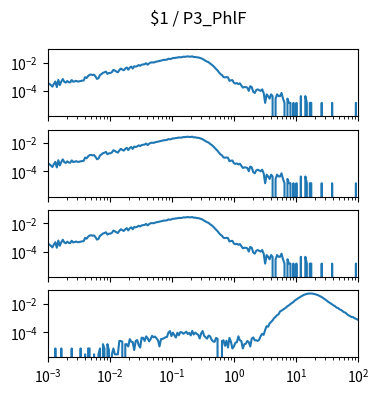

The matplotlib source for this figure: (Note: this script raises an exception after producing the figure.)
import matplotlib.pyplot as plt
import numpy as np

num_plots = 4

fig, ax = plt.subplots(num_plots, 1, sharex=True, sharey=True)
fig.set_size_inches(4, 1*num_plots)

fig.suptitle("$1 / P3_PhlF")

for a in ax:
    a.set_xscale('log')
    a.set_yscale('log')
    a.set_xlim(1.000000e-03, 1.000000e+02)

ax[0].plot([1.000000e-03,1.056818e-03,1.116863e-03,1.180321e-03,1.247384e-03,1.318257e-03,1.393157e-03,1.472313e-03,1.555966e-03,1.644372e-03,1.737801e-03,1.836538e-03,1.940886e-03,2.051162e-03,2.167704e-03,2.290868e-03,2.421029e-03,2.558586e-03,2.703958e-03,2.857591e-03,3.019952e-03,3.191538e-03,3.372873e-03,3.564511e-03,3.767038e-03,3.981072e-03,4.207266e-03,4.446313e-03,4.698941e-03,4.965923e-03,5.248075e-03,5.546257e-03,5.861382e-03,6.194411e-03,6.546362e-03,6.918310e-03,7.311391e-03,7.726806e-03,8.165824e-03,8.629785e-03,9.120108e-03,9.638290e-03,1.018591e-02,1.076465e-02,1.137627e-02,1.202264e-02,1.270574e-02,1.342765e-02,1.419058e-02,1.499685e-02,1.584893e-02,1.674943e-02,1.770109e-02,1.870682e-02,1.976970e-02,2.089296e-02,2.208005e-02,2.333458e-02,2.466039e-02,2.606154e-02,2.754229e-02,2.910717e-02,3.076097e-02,3.250873e-02,3.435579e-02,3.630781e-02,3.837072e-02,4.055085e-02,4.285485e-02,4.528976e-02,4.786301e-02,5.058247e-02,5.345644e-02,5.649370e-02,5.970353e-02,6.309573e-02,6.668068e-02,7.046931e-02,7.447320e-02,7.870458e-02,8.317638e-02,8.790225e-02,9.289664e-02,9.817479e-02,1.037528e-01,1.096478e-01,1.158777e-01,1.224616e-01,1.294196e-01,1.367729e-01,1.445440e-01,1.527566e-01,1.614359e-01,1.706082e-01,1.803018e-01,1.905461e-01,2.013724e-01,2.128139e-01,2.249055e-01,2.376840e-01,2.511886e-01,2.654606e-01,2.805434e-01,2.964831e-01,3.133286e-01,3.311311e-01,3.499452e-01,3.698282e-01,3.908409e-01,4.130475e-01,4.365158e-01,4.613176e-01,4.875285e-01,5.152286e-01,5.445027e-01,5.754399e-01,6.081350e-01,6.426877e-01,6.792036e-01,7.177943e-01,7.585776e-01,8.016781e-01,8.472274e-01,8.953648e-01,9.462372e-01,1.000000e+00,1.056818e+00,1.116863e+00,1.180321e+00,1.247384e+00,1.318257e+00,1.393157e+00,1.472313e+00,1.555966e+00,1.644372e+00,1.737801e+00,1.836538e+00,1.940886e+00,2.051162e+00,2.167704e+00,2.290868e+00,2.421029e+00,2.558586e+00,2.703958e+00,2.857591e+00,3.019952e+00,3.191538e+00,3.372873e+00,3.564511e+00,3.767038e+00,3.981072e+00,4.207266e+00,4.446313e+00,4.698941e+00,4.965923e+00,5.248075e+00,5.546257e+00,5.861382e+00,6.194411e+00,6.546362e+00,6.918310e+00,7.311391e+00,7.726806e+00,8.165824e+00,8.629785e+00,9.120108e+00,9.638290e+00,1.018591e+01,1.076465e+01,1.137627e+01,1.202264e+01,1.270574e+01,1.342765e+01,1.419058e+01,1.499685e+01,1.584893e+01,1.674943e+01,1.770109e+01,1.870682e+01,1.976970e+01,2.089296e+01,2.208005e+01,2.333458e+01,2.466039e+01,2.606154e+01,2.754229e+01,2.910717e+01,3.076097e+01,3.250873e+01,3.435579e+01,3.630781e+01,3.837072e+01,4.055085e+01,4.285485e+01,4.528976e+01,4.786301e+01,5.058247e+01,5.345644e+01,5.649370e+01,5.970353e+01,6.309573e+01,6.668068e+01,7.046931e+01,7.447320e+01,7.870458e+01,8.317638e+01,8.790225e+01,9.289664e+01,9.817479e+01,1.037528e+02,1.096478e+02,1.158777e+02,1.224616e+02,1.294196e+02,1.367729e+02,1.445440e+02,1.527566e+02,1.614359e+02,1.706082e+02,1.803018e+02,1.905461e+02,2.013724e+02,2.128139e+02,2.249055e+02,2.376840e+02,2.511886e+02,2.654606e+02,2.805434e+02,2.964831e+02,3.133286e+02,3.311311e+02,3.499452e+02,3.698282e+02,3.908409e+02,4.130475e+02,4.365158e+02,4.613176e+02,4.875285e+02,5.152286e+02,5.445027e+02,5.754399e+02,6.081350e+02,6.426877e+02,6.792036e+02,7.177943e+02,7.585776e+02,8.016781e+02,8.472274e+02,8.953648e+02,9.462372e+02,], [3.699484e-04,3.255546e-04,2.663628e-04,2.071711e-04,3.255546e-04,4.735339e-04,1.923731e-04,6.215132e-04,2.663628e-04,4.735339e-04,7.103008e-04,4.587360e-04,3.995442e-04,5.179277e-04,4.291401e-04,4.143422e-04,6.067153e-04,4.587360e-04,4.883318e-04,5.327256e-04,4.735339e-04,4.883318e-04,5.179277e-04,5.475236e-04,5.623215e-04,9.618657e-04,8.434822e-04,1.154239e-03,1.405804e-03,1.479793e-03,1.361410e-03,1.435400e-03,1.065451e-03,7.250988e-04,8.138864e-04,1.346612e-03,1.598177e-03,1.953327e-03,2.116105e-03,2.397265e-03,1.642571e-03,1.894136e-03,1.923731e-03,2.175296e-03,3.151960e-03,2.811607e-03,2.397265e-03,2.130903e-03,3.018779e-03,3.921453e-03,3.344333e-03,2.959587e-03,3.877059e-03,4.661349e-03,3.240748e-03,4.528168e-03,5.356852e-03,3.921453e-03,5.682407e-03,5.312458e-03,5.859982e-03,6.895837e-03,6.141143e-03,7.295382e-03,7.680128e-03,7.946491e-03,9.293103e-03,7.265786e-03,8.923154e-03,1.040295e-02,1.058052e-02,1.043254e-02,1.137961e-02,1.220830e-02,1.263744e-02,1.340693e-02,1.420602e-02,1.530106e-02,1.604096e-02,1.612975e-02,1.666247e-02,1.945928e-02,1.820146e-02,1.932610e-02,2.166418e-02,2.139781e-02,2.272963e-02,2.312917e-02,2.496412e-02,2.426861e-02,2.460896e-02,2.687305e-02,2.638472e-02,2.740577e-02,2.838244e-02,2.697663e-02,2.725779e-02,2.835284e-02,2.537846e-02,2.583719e-02,2.407624e-02,2.380988e-02,2.240407e-02,2.025837e-02,1.866020e-02,1.581899e-02,1.376208e-02,1.203072e-02,1.099487e-02,8.819569e-03,7.472957e-03,6.081951e-03,4.720541e-03,3.729079e-03,2.856001e-03,2.086509e-03,1.583379e-03,1.361410e-03,9.766637e-04,9.322699e-04,9.766637e-04,9.322699e-04,5.327256e-04,5.771194e-04,5.919174e-04,3.847463e-04,3.403525e-04,3.699484e-04,3.107566e-04,3.551504e-04,2.515649e-04,1.775752e-04,1.923731e-04,1.923731e-04,1.775752e-04,1.035855e-04,2.219690e-04,1.923731e-04,8.878761e-05,7.398967e-05,1.183835e-04,1.331814e-04,1.183835e-04,1.035855e-04,1.331814e-04,7.398967e-05,1.479793e-05,5.919174e-05,4.439380e-05,2.959587e-05,5.919174e-05,4.439380e-05,0.000000e+00,2.959587e-05,5.919174e-05,4.439380e-05,4.439380e-05,7.398967e-05,2.959587e-05,1.479793e-05,0.000000e+00,2.959587e-05,1.479793e-05,1.479793e-05,0.000000e+00,1.479793e-05,0.000000e+00,1.479793e-05,0.000000e+00,0.000000e+00,4.439380e-05,0.000000e+00,0.000000e+00,4.439380e-05,1.479793e-05,0.000000e+00,1.479793e-05,1.479793e-05,0.000000e+00,0.000000e+00,0.000000e+00,0.000000e+00,0.000000e+00,0.000000e+00,1.479793e-05,0.000000e+00,0.000000e+00,0.000000e+00,0.000000e+00,0.000000e+00,0.000000e+00,1.479793e-05,0.000000e+00,0.000000e+00,0.000000e+00,0.000000e+00,0.000000e+00,0.000000e+00,0.000000e+00,0.000000e+00,0.000000e+00,0.000000e+00,0.000000e+00,0.000000e+00,0.000000e+00,0.000000e+00,0.000000e+00,1.479793e-05,0.000000e+00,0.000000e+00,0.000000e+00,0.000000e+00,0.000000e+00,0.000000e+00,0.000000e+00,0.000000e+00,0.000000e+00,0.000000e+00,0.000000e+00,0.000000e+00,0.000000e+00,0.000000e+00,0.000000e+00,0.000000e+00,0.000000e+00,0.000000e+00,0.000000e+00,0.000000e+00,0.000000e+00,0.000000e+00,0.000000e+00,0.000000e+00,0.000000e+00,0.000000e+00,0.000000e+00,0.000000e+00,0.000000e+00,0.000000e+00,0.000000e+00,0.000000e+00,0.000000e+00,0.000000e+00,0.000000e+00,0.000000e+00,0.000000e+00,0.000000e+00,0.000000e+00,0.000000e+00,0.000000e+00,0.000000e+00,])
ax[1].plot([1.000000e-03,1.056818e-03,1.116863e-03,1.180321e-03,1.247384e-03,1.318257e-03,1.393157e-03,1.472313e-03,1.555966e-03,1.644372e-03,1.737801e-03,1.836538e-03,1.940886e-03,2.051162e-03,2.167704e-03,2.290868e-03,2.421029e-03,2.558586e-03,2.703958e-03,2.857591e-03,3.019952e-03,3.191538e-03,3.372873e-03,3.564511e-03,3.767038e-03,3.981072e-03,4.207266e-03,4.446313e-03,4.698941e-03,4.965923e-03,5.248075e-03,5.546257e-03,5.861382e-03,6.194411e-03,6.546362e-03,6.918310e-03,7.311391e-03,7.726806e-03,8.165824e-03,8.629785e-03,9.120108e-03,9.638290e-03,1.018591e-02,1.076465e-02,1.137627e-02,1.202264e-02,1.270574e-02,1.342765e-02,1.419058e-02,1.499685e-02,1.584893e-02,1.674943e-02,1.770109e-02,1.870682e-02,1.976970e-02,2.089296e-02,2.208005e-02,2.333458e-02,2.466039e-02,2.606154e-02,2.754229e-02,2.910717e-02,3.076097e-02,3.250873e-02,3.435579e-02,3.630781e-02,3.837072e-02,4.055085e-02,4.285485e-02,4.528976e-02,4.786301e-02,5.058247e-02,5.345644e-02,5.649370e-02,5.970353e-02,6.309573e-02,6.668068e-02,7.046931e-02,7.447320e-02,7.870458e-02,8.317638e-02,8.790225e-02,9.289664e-02,9.817479e-02,1.037528e-01,1.096478e-01,1.158777e-01,1.224616e-01,1.294196e-01,1.367729e-01,1.445440e-01,1.527566e-01,1.614359e-01,1.706082e-01,1.803018e-01,1.905461e-01,2.013724e-01,2.128139e-01,2.249055e-01,2.376840e-01,2.511886e-01,2.654606e-01,2.805434e-01,2.964831e-01,3.133286e-01,3.311311e-01,3.499452e-01,3.698282e-01,3.908409e-01,4.130475e-01,4.365158e-01,4.613176e-01,4.875285e-01,5.152286e-01,5.445027e-01,5.754399e-01,6.081350e-01,6.426877e-01,6.792036e-01,7.177943e-01,7.585776e-01,8.016781e-01,8.472274e-01,8.953648e-01,9.462372e-01,1.000000e+00,1.056818e+00,1.116863e+00,1.180321e+00,1.247384e+00,1.318257e+00,1.393157e+00,1.472313e+00,1.555966e+00,1.644372e+00,1.737801e+00,1.836538e+00,1.940886e+00,2.051162e+00,2.167704e+00,2.290868e+00,2.421029e+00,2.558586e+00,2.703958e+00,2.857591e+00,3.019952e+00,3.191538e+00,3.372873e+00,3.564511e+00,3.767038e+00,3.981072e+00,4.207266e+00,4.446313e+00,4.698941e+00,4.965923e+00,5.248075e+00,5.546257e+00,5.861382e+00,6.194411e+00,6.546362e+00,6.918310e+00,7.311391e+00,7.726806e+00,8.165824e+00,8.629785e+00,9.120108e+00,9.638290e+00,1.018591e+01,1.076465e+01,1.137627e+01,1.202264e+01,1.270574e+01,1.342765e+01,1.419058e+01,1.499685e+01,1.584893e+01,1.674943e+01,1.770109e+01,1.870682e+01,1.976970e+01,2.089296e+01,2.208005e+01,2.333458e+01,2.466039e+01,2.606154e+01,2.754229e+01,2.910717e+01,3.076097e+01,3.250873e+01,3.435579e+01,3.630781e+01,3.837072e+01,4.055085e+01,4.285485e+01,4.528976e+01,4.786301e+01,5.058247e+01,5.345644e+01,5.649370e+01,5.970353e+01,6.309573e+01,6.668068e+01,7.046931e+01,7.447320e+01,7.870458e+01,8.317638e+01,8.790225e+01,9.289664e+01,9.817479e+01,1.037528e+02,1.096478e+02,1.158777e+02,1.224616e+02,1.294196e+02,1.367729e+02,1.445440e+02,1.527566e+02,1.614359e+02,1.706082e+02,1.803018e+02,1.905461e+02,2.013724e+02,2.128139e+02,2.249055e+02,2.376840e+02,2.511886e+02,2.654606e+02,2.805434e+02,2.964831e+02,3.133286e+02,3.311311e+02,3.499452e+02,3.698282e+02,3.908409e+02,4.130475e+02,4.365158e+02,4.613176e+02,4.875285e+02,5.152286e+02,5.445027e+02,5.754399e+02,6.081350e+02,6.426877e+02,6.792036e+02,7.177943e+02,7.585776e+02,8.016781e+02,8.472274e+02,8.953648e+02,9.462372e+02,], [3.699484e-04,3.255546e-04,2.663628e-04,2.071711e-04,3.255546e-04,4.735339e-04,1.923731e-04,6.215132e-04,2.663628e-04,4.735339e-04,7.103008e-04,4.587360e-04,3.995442e-04,5.179277e-04,4.291401e-04,4.143422e-04,6.067153e-04,4.587360e-04,4.883318e-04,5.327256e-04,4.735339e-04,4.883318e-04,5.179277e-04,5.475236e-04,5.623215e-04,9.618657e-04,8.434822e-04,1.154239e-03,1.405804e-03,1.479793e-03,1.361410e-03,1.435400e-03,1.065451e-03,7.250988e-04,8.138864e-04,1.346612e-03,1.598177e-03,1.953327e-03,2.116105e-03,2.397265e-03,1.642571e-03,1.894136e-03,1.923731e-03,2.175296e-03,3.151960e-03,2.811607e-03,2.397265e-03,2.130903e-03,3.018779e-03,3.921453e-03,3.344333e-03,2.959587e-03,3.877059e-03,4.661349e-03,3.240748e-03,4.528168e-03,5.356852e-03,3.921453e-03,5.682407e-03,5.312458e-03,5.859982e-03,6.895837e-03,6.141143e-03,7.295382e-03,7.680128e-03,7.946491e-03,9.293103e-03,7.265786e-03,8.923154e-03,1.040295e-02,1.058052e-02,1.043254e-02,1.137961e-02,1.220830e-02,1.263744e-02,1.340693e-02,1.420602e-02,1.530106e-02,1.604096e-02,1.612975e-02,1.666247e-02,1.945928e-02,1.820146e-02,1.932610e-02,2.166418e-02,2.139781e-02,2.272963e-02,2.312917e-02,2.496412e-02,2.426861e-02,2.460896e-02,2.687305e-02,2.638472e-02,2.740577e-02,2.838244e-02,2.697663e-02,2.725779e-02,2.835284e-02,2.537846e-02,2.583719e-02,2.407624e-02,2.380988e-02,2.240407e-02,2.025837e-02,1.866020e-02,1.581899e-02,1.376208e-02,1.203072e-02,1.099487e-02,8.819569e-03,7.472957e-03,6.081951e-03,4.720541e-03,3.729079e-03,2.856001e-03,2.086509e-03,1.583379e-03,1.361410e-03,9.766637e-04,9.322699e-04,9.766637e-04,9.322699e-04,5.327256e-04,5.771194e-04,5.919174e-04,3.847463e-04,3.403525e-04,3.699484e-04,3.107566e-04,3.551504e-04,2.515649e-04,1.775752e-04,1.923731e-04,1.923731e-04,1.775752e-04,1.035855e-04,2.219690e-04,1.923731e-04,8.878761e-05,7.398967e-05,1.183835e-04,1.331814e-04,1.183835e-04,1.035855e-04,1.331814e-04,7.398967e-05,1.479793e-05,5.919174e-05,4.439380e-05,2.959587e-05,5.919174e-05,4.439380e-05,0.000000e+00,2.959587e-05,5.919174e-05,4.439380e-05,4.439380e-05,7.398967e-05,2.959587e-05,1.479793e-05,0.000000e+00,2.959587e-05,1.479793e-05,1.479793e-05,0.000000e+00,1.479793e-05,0.000000e+00,1.479793e-05,0.000000e+00,0.000000e+00,4.439380e-05,0.000000e+00,0.000000e+00,4.439380e-05,1.479793e-05,0.000000e+00,1.479793e-05,1.479793e-05,0.000000e+00,0.000000e+00,0.000000e+00,0.000000e+00,0.000000e+00,0.000000e+00,1.479793e-05,0.000000e+00,0.000000e+00,0.000000e+00,0.000000e+00,0.000000e+00,0.000000e+00,1.479793e-05,0.000000e+00,0.000000e+00,0.000000e+00,0.000000e+00,0.000000e+00,0.000000e+00,0.000000e+00,0.000000e+00,0.000000e+00,0.000000e+00,0.000000e+00,0.000000e+00,0.000000e+00,0.000000e+00,0.000000e+00,1.479793e-05,0.000000e+00,0.000000e+00,0.000000e+00,0.000000e+00,0.000000e+00,0.000000e+00,0.000000e+00,0.000000e+00,0.000000e+00,0.000000e+00,0.000000e+00,0.000000e+00,0.000000e+00,0.000000e+00,0.000000e+00,0.000000e+00,0.000000e+00,0.000000e+00,0.000000e+00,0.000000e+00,0.000000e+00,0.000000e+00,0.000000e+00,0.000000e+00,0.000000e+00,0.000000e+00,0.000000e+00,0.000000e+00,0.000000e+00,0.000000e+00,0.000000e+00,0.000000e+00,0.000000e+00,0.000000e+00,0.000000e+00,0.000000e+00,0.000000e+00,0.000000e+00,0.000000e+00,0.000000e+00,0.000000e+00,0.000000e+00,])
ax[2].plot([1.000000e-03,1.056818e-03,1.116863e-03,1.180321e-03,1.247384e-03,1.318257e-03,1.393157e-03,1.472313e-03,1.555966e-03,1.644372e-03,1.737801e-03,1.836538e-03,1.940886e-03,2.051162e-03,2.167704e-03,2.290868e-03,2.421029e-03,2.558586e-03,2.703958e-03,2.857591e-03,3.019952e-03,3.191538e-03,3.372873e-03,3.564511e-03,3.767038e-03,3.981072e-03,4.207266e-03,4.446313e-03,4.698941e-03,4.965923e-03,5.248075e-03,5.546257e-03,5.861382e-03,6.194411e-03,6.546362e-03,6.918310e-03,7.311391e-03,7.726806e-03,8.165824e-03,8.629785e-03,9.120108e-03,9.638290e-03,1.018591e-02,1.076465e-02,1.137627e-02,1.202264e-02,1.270574e-02,1.342765e-02,1.419058e-02,1.499685e-02,1.584893e-02,1.674943e-02,1.770109e-02,1.870682e-02,1.976970e-02,2.089296e-02,2.208005e-02,2.333458e-02,2.466039e-02,2.606154e-02,2.754229e-02,2.910717e-02,3.076097e-02,3.250873e-02,3.435579e-02,3.630781e-02,3.837072e-02,4.055085e-02,4.285485e-02,4.528976e-02,4.786301e-02,5.058247e-02,5.345644e-02,5.649370e-02,5.970353e-02,6.309573e-02,6.668068e-02,7.046931e-02,7.447320e-02,7.870458e-02,8.317638e-02,8.790225e-02,9.289664e-02,9.817479e-02,1.037528e-01,1.096478e-01,1.158777e-01,1.224616e-01,1.294196e-01,1.367729e-01,1.445440e-01,1.527566e-01,1.614359e-01,1.706082e-01,1.803018e-01,1.905461e-01,2.013724e-01,2.128139e-01,2.249055e-01,2.376840e-01,2.511886e-01,2.654606e-01,2.805434e-01,2.964831e-01,3.133286e-01,3.311311e-01,3.499452e-01,3.698282e-01,3.908409e-01,4.130475e-01,4.365158e-01,4.613176e-01,4.875285e-01,5.152286e-01,5.445027e-01,5.754399e-01,6.081350e-01,6.426877e-01,6.792036e-01,7.177943e-01,7.585776e-01,8.016781e-01,8.472274e-01,8.953648e-01,9.462372e-01,1.000000e+00,1.056818e+00,1.116863e+00,1.180321e+00,1.247384e+00,1.318257e+00,1.393157e+00,1.472313e+00,1.555966e+00,1.644372e+00,1.737801e+00,1.836538e+00,1.940886e+00,2.051162e+00,2.167704e+00,2.290868e+00,2.421029e+00,2.558586e+00,2.703958e+00,2.857591e+00,3.019952e+00,3.191538e+00,3.372873e+00,3.564511e+00,3.767038e+00,3.981072e+00,4.207266e+00,4.446313e+00,4.698941e+00,4.965923e+00,5.248075e+00,5.546257e+00,5.861382e+00,6.194411e+00,6.546362e+00,6.918310e+00,7.311391e+00,7.726806e+00,8.165824e+00,8.629785e+00,9.120108e+00,9.638290e+00,1.018591e+01,1.076465e+01,1.137627e+01,1.202264e+01,1.270574e+01,1.342765e+01,1.419058e+01,1.499685e+01,1.584893e+01,1.674943e+01,1.770109e+01,1.870682e+01,1.976970e+01,2.089296e+01,2.208005e+01,2.333458e+01,2.466039e+01,2.606154e+01,2.754229e+01,2.910717e+01,3.076097e+01,3.250873e+01,3.435579e+01,3.630781e+01,3.837072e+01,4.055085e+01,4.285485e+01,4.528976e+01,4.786301e+01,5.058247e+01,5.345644e+01,5.649370e+01,5.970353e+01,6.309573e+01,6.668068e+01,7.046931e+01,7.447320e+01,7.870458e+01,8.317638e+01,8.790225e+01,9.289664e+01,9.817479e+01,1.037528e+02,1.096478e+02,1.158777e+02,1.224616e+02,1.294196e+02,1.367729e+02,1.445440e+02,1.527566e+02,1.614359e+02,1.706082e+02,1.803018e+02,1.905461e+02,2.013724e+02,2.128139e+02,2.249055e+02,2.376840e+02,2.511886e+02,2.654606e+02,2.805434e+02,2.964831e+02,3.133286e+02,3.311311e+02,3.499452e+02,3.698282e+02,3.908409e+02,4.130475e+02,4.365158e+02,4.613176e+02,4.875285e+02,5.152286e+02,5.445027e+02,5.754399e+02,6.081350e+02,6.426877e+02,6.792036e+02,7.177943e+02,7.585776e+02,8.016781e+02,8.472274e+02,8.953648e+02,9.462372e+02,], [3.699484e-04,3.255546e-04,2.663628e-04,2.071711e-04,3.255546e-04,4.735339e-04,1.923731e-04,6.215132e-04,2.663628e-04,4.735339e-04,7.103008e-04,4.587360e-04,3.995442e-04,5.179277e-04,4.291401e-04,4.143422e-04,6.067153e-04,4.587360e-04,4.883318e-04,5.327256e-04,4.735339e-04,4.883318e-04,5.179277e-04,5.475236e-04,5.623215e-04,9.618657e-04,8.434822e-04,1.154239e-03,1.405804e-03,1.479793e-03,1.361410e-03,1.435400e-03,1.065451e-03,7.250988e-04,8.138864e-04,1.346612e-03,1.598177e-03,1.953327e-03,2.116105e-03,2.397265e-03,1.642571e-03,1.894136e-03,1.923731e-03,2.175296e-03,3.151960e-03,2.811607e-03,2.397265e-03,2.130903e-03,3.018779e-03,3.921453e-03,3.344333e-03,2.959587e-03,3.877059e-03,4.661349e-03,3.240748e-03,4.528168e-03,5.356852e-03,3.921453e-03,5.682407e-03,5.312458e-03,5.859982e-03,6.895837e-03,6.141143e-03,7.295382e-03,7.680128e-03,7.946491e-03,9.293103e-03,7.265786e-03,8.923154e-03,1.040295e-02,1.058052e-02,1.043254e-02,1.137961e-02,1.220830e-02,1.263744e-02,1.340693e-02,1.420602e-02,1.530106e-02,1.604096e-02,1.612975e-02,1.666247e-02,1.945928e-02,1.820146e-02,1.932610e-02,2.166418e-02,2.139781e-02,2.272963e-02,2.312917e-02,2.496412e-02,2.426861e-02,2.460896e-02,2.687305e-02,2.638472e-02,2.740577e-02,2.838244e-02,2.697663e-02,2.725779e-02,2.835284e-02,2.537846e-02,2.583719e-02,2.407624e-02,2.380988e-02,2.240407e-02,2.025837e-02,1.866020e-02,1.581899e-02,1.376208e-02,1.203072e-02,1.099487e-02,8.819569e-03,7.472957e-03,6.081951e-03,4.720541e-03,3.729079e-03,2.856001e-03,2.086509e-03,1.583379e-03,1.361410e-03,9.766637e-04,9.322699e-04,9.766637e-04,9.322699e-04,5.327256e-04,5.771194e-04,5.919174e-04,3.847463e-04,3.403525e-04,3.699484e-04,3.107566e-04,3.551504e-04,2.515649e-04,1.775752e-04,1.923731e-04,1.923731e-04,1.775752e-04,1.035855e-04,2.219690e-04,1.923731e-04,8.878761e-05,7.398967e-05,1.183835e-04,1.331814e-04,1.183835e-04,1.035855e-04,1.331814e-04,7.398967e-05,1.479793e-05,5.919174e-05,4.439380e-05,2.959587e-05,5.919174e-05,4.439380e-05,0.000000e+00,2.959587e-05,5.919174e-05,4.439380e-05,4.439380e-05,7.398967e-05,2.959587e-05,1.479793e-05,0.000000e+00,2.959587e-05,1.479793e-05,1.479793e-05,0.000000e+00,1.479793e-05,0.000000e+00,1.479793e-05,0.000000e+00,0.000000e+00,4.439380e-05,0.000000e+00,0.000000e+00,4.439380e-05,1.479793e-05,0.000000e+00,1.479793e-05,1.479793e-05,0.000000e+00,0.000000e+00,0.000000e+00,0.000000e+00,0.000000e+00,0.000000e+00,1.479793e-05,0.000000e+00,0.000000e+00,0.000000e+00,0.000000e+00,0.000000e+00,0.000000e+00,1.479793e-05,0.000000e+00,0.000000e+00,0.000000e+00,0.000000e+00,0.000000e+00,0.000000e+00,0.000000e+00,0.000000e+00,0.000000e+00,0.000000e+00,0.000000e+00,0.000000e+00,0.000000e+00,0.000000e+00,0.000000e+00,1.479793e-05,0.000000e+00,0.000000e+00,0.000000e+00,0.000000e+00,0.000000e+00,0.000000e+00,0.000000e+00,0.000000e+00,0.000000e+00,0.000000e+00,0.000000e+00,0.000000e+00,0.000000e+00,0.000000e+00,0.000000e+00,0.000000e+00,0.000000e+00,0.000000e+00,0.000000e+00,0.000000e+00,0.000000e+00,0.000000e+00,0.000000e+00,0.000000e+00,0.000000e+00,0.000000e+00,0.000000e+00,0.000000e+00,0.000000e+00,0.000000e+00,0.000000e+00,0.000000e+00,0.000000e+00,0.000000e+00,0.000000e+00,0.000000e+00,0.000000e+00,0.000000e+00,0.000000e+00,0.000000e+00,0.000000e+00,0.000000e+00,])
ax[3].plot([1.000000e-03,1.056818e-03,1.116863e-03,1.180321e-03,1.247384e-03,1.318257e-03,1.393157e-03,1.472313e-03,1.555966e-03,1.644372e-03,1.737801e-03,1.836538e-03,1.940886e-03,2.051162e-03,2.167704e-03,2.290868e-03,2.421029e-03,2.558586e-03,2.703958e-03,2.857591e-03,3.019952e-03,3.191538e-03,3.372873e-03,3.564511e-03,3.767038e-03,3.981072e-03,4.207266e-03,4.446313e-03,4.698941e-03,4.965923e-03,5.248075e-03,5.546257e-03,5.861382e-03,6.194411e-03,6.546362e-03,6.918310e-03,7.311391e-03,7.726806e-03,8.165824e-03,8.629785e-03,9.120108e-03,9.638290e-03,1.018591e-02,1.076465e-02,1.137627e-02,1.202264e-02,1.270574e-02,1.342765e-02,1.419058e-02,1.499685e-02,1.584893e-02,1.674943e-02,1.770109e-02,1.870682e-02,1.976970e-02,2.089296e-02,2.208005e-02,2.333458e-02,2.466039e-02,2.606154e-02,2.754229e-02,2.910717e-02,3.076097e-02,3.250873e-02,3.435579e-02,3.630781e-02,3.837072e-02,4.055085e-02,4.285485e-02,4.528976e-02,4.786301e-02,5.058247e-02,5.345644e-02,5.649370e-02,5.970353e-02,6.309573e-02,6.668068e-02,7.046931e-02,7.447320e-02,7.870458e-02,8.317638e-02,8.790225e-02,9.289664e-02,9.817479e-02,1.037528e-01,1.096478e-01,1.158777e-01,1.224616e-01,1.294196e-01,1.367729e-01,1.445440e-01,1.527566e-01,1.614359e-01,1.706082e-01,1.803018e-01,1.905461e-01,2.013724e-01,2.128139e-01,2.249055e-01,2.376840e-01,2.511886e-01,2.654606e-01,2.805434e-01,2.964831e-01,3.133286e-01,3.311311e-01,3.499452e-01,3.698282e-01,3.908409e-01,4.130475e-01,4.365158e-01,4.613176e-01,4.875285e-01,5.152286e-01,5.445027e-01,5.754399e-01,6.081350e-01,6.426877e-01,6.792036e-01,7.177943e-01,7.585776e-01,8.016781e-01,8.472274e-01,8.953648e-01,9.462372e-01,1.000000e+00,1.056818e+00,1.116863e+00,1.180321e+00,1.247384e+00,1.318257e+00,1.393157e+00,1.472313e+00,1.555966e+00,1.644372e+00,1.737801e+00,1.836538e+00,1.940886e+00,2.051162e+00,2.167704e+00,2.290868e+00,2.421029e+00,2.558586e+00,2.703958e+00,2.857591e+00,3.019952e+00,3.191538e+00,3.372873e+00,3.564511e+00,3.767038e+00,3.981072e+00,4.207266e+00,4.446313e+00,4.698941e+00,4.965923e+00,5.248075e+00,5.546257e+00,5.861382e+00,6.194411e+00,6.546362e+00,6.918310e+00,7.311391e+00,7.726806e+00,8.165824e+00,8.629785e+00,9.120108e+00,9.638290e+00,1.018591e+01,1.076465e+01,1.137627e+01,1.202264e+01,1.270574e+01,1.342765e+01,1.419058e+01,1.499685e+01,1.584893e+01,1.674943e+01,1.770109e+01,1.870682e+01,1.976970e+01,2.089296e+01,2.208005e+01,2.333458e+01,2.466039e+01,2.606154e+01,2.754229e+01,2.910717e+01,3.076097e+01,3.250873e+01,3.435579e+01,3.630781e+01,3.837072e+01,4.055085e+01,4.285485e+01,4.528976e+01,4.786301e+01,5.058247e+01,5.345644e+01,5.649370e+01,5.970353e+01,6.309573e+01,6.668068e+01,7.046931e+01,7.447320e+01,7.870458e+01,8.317638e+01,8.790225e+01,9.289664e+01,9.817479e+01,1.037528e+02,1.096478e+02,1.158777e+02,1.224616e+02,1.294196e+02,1.367729e+02,1.445440e+02,1.527566e+02,1.614359e+02,1.706082e+02,1.803018e+02,1.905461e+02,2.013724e+02,2.128139e+02,2.249055e+02,2.376840e+02,2.511886e+02,2.654606e+02,2.805434e+02,2.964831e+02,3.133286e+02,3.311311e+02,3.499452e+02,3.698282e+02,3.908409e+02,4.130475e+02,4.365158e+02,4.613176e+02,4.875285e+02,5.152286e+02,5.445027e+02,5.754399e+02,6.081350e+02,6.426877e+02,6.792036e+02,7.177943e+02,7.585776e+02,8.016781e+02,8.472274e+02,8.953648e+02,9.462372e+02,], [0.000000e+00,0.000000e+00,0.000000e+00,0.000000e+00,0.000000e+00,7.087331e-06,0.000000e+00,0.000000e+00,0.000000e+00,7.087331e-06,0.000000e+00,0.000000e+00,0.000000e+00,0.000000e+00,0.000000e+00,0.000000e+00,7.087331e-06,0.000000e+00,0.000000e+00,0.000000e+00,0.000000e+00,0.000000e+00,7.087331e-06,0.000000e+00,0.000000e+00,2.729182e-06,0.000000e+00,7.087331e-06,7.087331e-06,0.000000e+00,0.000000e+00,2.729182e-06,0.000000e+00,0.000000e+00,2.729182e-06,7.087331e-06,0.000000e+00,1.417466e-05,7.087331e-06,0.000000e+00,1.417466e-05,5.458365e-06,0.000000e+00,2.729182e-06,7.087331e-06,2.729182e-06,2.729182e-06,2.729182e-06,2.399117e-05,2.399117e-05,2.126199e-05,0.000000e+00,1.417466e-05,1.417466e-05,9.816513e-06,3.217872e-05,2.126199e-05,1.963303e-05,5.458365e-06,2.399117e-05,2.782057e-05,1.254570e-05,8.187547e-06,4.089502e-05,3.926605e-05,2.399117e-05,5.018278e-05,3.763709e-05,2.236221e-05,3.217872e-05,5.506968e-05,4.362420e-05,4.908257e-05,3.653687e-05,2.672036e-05,9.816513e-06,3.217872e-05,3.327894e-05,3.763709e-05,4.362420e-05,4.582463e-05,9.270677e-05,1.194271e-04,5.291196e-05,9.323552e-05,6.052804e-05,4.199523e-05,9.107780e-05,6.052804e-05,1.014231e-04,9.706491e-05,7.690314e-05,8.997758e-05,1.079816e-04,7.307374e-05,8.997758e-05,5.889908e-05,1.221563e-04,6.818684e-05,9.270677e-05,7.580292e-05,6.545766e-05,3.600812e-05,8.179004e-05,1.199559e-04,5.454093e-05,4.362420e-05,3.490790e-05,5.779886e-05,5.071153e-05,2.944954e-05,2.236221e-05,2.073324e-05,3.926605e-05,3.380769e-05,0.000000e+00,0.000000e+00,2.399117e-05,2.672036e-05,1.091673e-05,2.509139e-05,8.187547e-06,3.926605e-05,2.126199e-05,7.087331e-06,9.816513e-06,1.800406e-05,1.963303e-05,5.071153e-05,2.672036e-05,2.346242e-05,7.087331e-06,1.417466e-05,1.527488e-05,2.399117e-05,1.963303e-05,9.816513e-06,3.543665e-05,4.252398e-05,2.672036e-05,2.672036e-05,2.399117e-05,2.944954e-05,5.234050e-05,7.633167e-05,6.488619e-05,1.444758e-04,2.649604e-04,2.420695e-04,4.165235e-04,5.255627e-04,6.825842e-04,9.791519e-04,1.217392e-03,1.585404e-03,1.839448e-03,2.879128e-03,3.298909e-03,3.890459e-03,4.568156e-03,5.428009e-03,6.825399e-03,7.883697e-03,9.694566e-03,1.146348e-02,1.356123e-02,1.726546e-02,2.047296e-02,2.392911e-02,2.812389e-02,3.248035e-02,3.723335e-02,4.256744e-02,4.658682e-02,4.970137e-02,5.291279e-02,5.281644e-02,5.370491e-02,5.171525e-02,4.958893e-02,4.629885e-02,4.270752e-02,3.848466e-02,3.374711e-02,3.000087e-02,2.528688e-02,2.173925e-02,1.816413e-02,1.476863e-02,1.260095e-02,1.093815e-02,9.135654e-03,7.639944e-03,6.753387e-03,5.366214e-03,5.032512e-03,4.089197e-03,3.684835e-03,3.056049e-03,2.563509e-03,2.365951e-03,1.857249e-03,1.539163e-03,1.379898e-03,1.165607e-03,1.168293e-03,9.719629e-04,8.797422e-04,7.794194e-04,7.226353e-04,6.899278e-04,5.181602e-04,4.248820e-04,4.428860e-04,3.763281e-04,2.623594e-04,2.607304e-04,1.707528e-04,1.794691e-04,1.870852e-04,1.636228e-04,1.330730e-04,1.325443e-04,1.227278e-04,7.690314e-05,5.947054e-05,3.763709e-05,5.564115e-05,8.187547e-06,1.091673e-05,2.509139e-05,2.346242e-05,8.187547e-06,2.944954e-05,5.458365e-06,9.816513e-06,5.458365e-06,5.458365e-06,7.087331e-06,0.000000e+00,2.729182e-06,7.087331e-06,2.729182e-06,2.729182e-06,0.000000e+00,0.000000e+00,2.729182e-06,0.000000e+00,0.000000e+00,0.000000e+00,])


plt.savefig("/root/output/cytometry_plot_$1_P3_PhlF.png", bbox_inches='tight')
